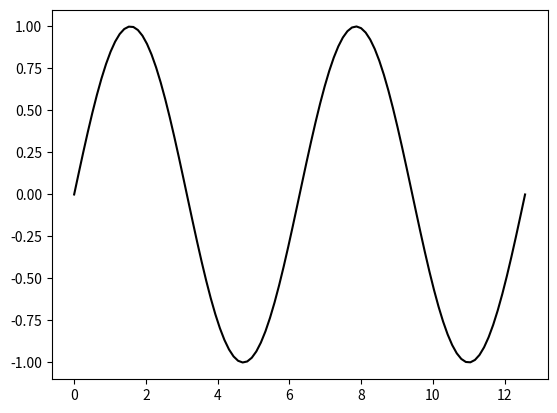

This chart was generated by the following Python code:
import numpy as np
import matplotlib.pylab as plt

t = np.linspace(0,4*np.pi,100)
y = np.sin(t)
plt.plot(t,y,color ="black")
plt.show()
plt.savefig("Función seno")